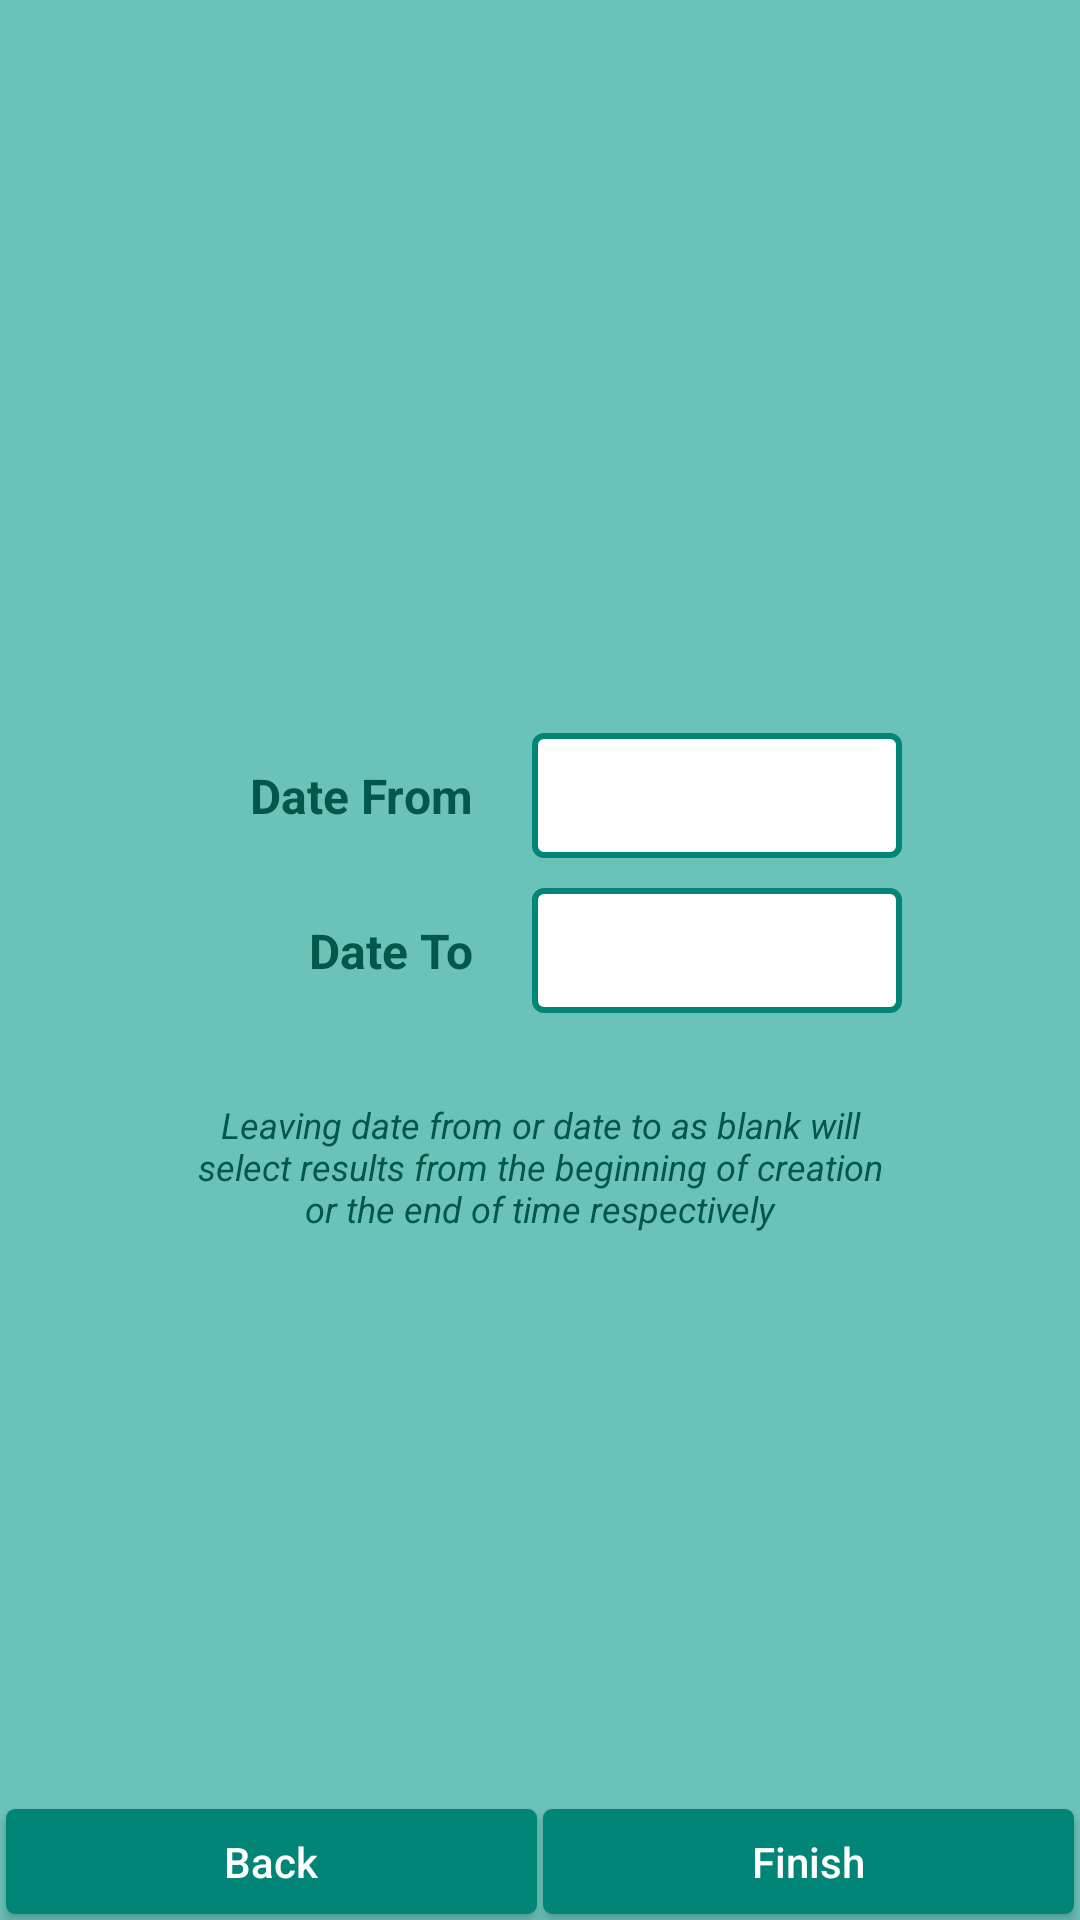

Write the Android layout XML for this screen, with the resource values it uses.
<!-- AndroidManifest.xml: application theme AppTheme.NoActionBar -->
<!-- res/layout/export_data_fragment.xml -->
<?xml version="1.0" encoding="utf-8"?>
<androidx.constraintlayout.widget.ConstraintLayout
        xmlns:android="http://schemas.android.com/apk/res/android"
        xmlns:app="http://schemas.android.com/apk/res-auto"
        xmlns:tools="http://schemas.android.com/tools"
        android:layout_width="match_parent" android:layout_height="match_parent"
        android:background="@color/list_dark_grey"
        android:clickable="true"
        android:focusable="true"
        android:focusableInTouchMode="true">

    <androidx.constraintlayout.widget.ConstraintLayout
            android:layout_width="0dp"
            android:layout_height="0dp"
            android:clickable="true"
            android:focusable="true"
            android:focusableInTouchMode="true"
            app:layout_constraintBottom_toTopOf="@+id/exportButcont"
            app:layout_constraintEnd_toEndOf="parent"
            app:layout_constraintStart_toStartOf="parent"
            app:layout_constraintTop_toTopOf="parent">

        <TextView
                style="@style/textSmall"
                android:textStyle="italic"
                android:textAlignment="center"
                android:id="@+id/textView18"
                android:layout_width="0dp"
                android:layout_height="wrap_content"
                android:layout_marginTop="10dp"
                android:text="Leaving date from or date to as blank will select results from the beginning of creation or the end of time respectively"
                app:layout_constraintEnd_toEndOf="@+id/linearLayout11"
                app:layout_constraintStart_toStartOf="@+id/linearLayout11"
                app:layout_constraintTop_toBottomOf="@+id/linearLayout11" />

        <LinearLayout
                android:id="@+id/linearLayout11"
                android:layout_width="wrap_content"
                android:layout_height="wrap_content"
                android:orientation="vertical"
                app:layout_constraintBottom_toBottomOf="parent"
                app:layout_constraintEnd_toEndOf="parent"
                app:layout_constraintStart_toStartOf="parent"
                app:layout_constraintTop_toTopOf="parent">

            <LinearLayout
                    android:layout_width="match_parent"
                    android:layout_height="match_parent"
                    android:orientation="horizontal"
                    android:layout_marginBottom="10dp">

                <TextView
                        android:id="@+id/textView14"
                        style="@style/textMain"
                        android:layout_width="95dp"
                        android:layout_height="wrap_content"
                        android:layout_weight="1"
                        android:padding="10dp"
                        android:text="Date From"
                        android:textAlignment="textEnd" />

                <EditText
                        android:id="@+id/exportDateFrom"
                        style="@style/textMain"
                        android:layout_width="110dp"
                        android:layout_height="match_parent"
                        android:layout_marginStart="10dp"
                        android:layout_weight="1"
                        android:autofillHints=""
                        android:background="@drawable/text_field_border"
                        android:ems="10"
                        android:focusable="false"
                        android:inputType="date"
                        android:paddingStart="10dp"
                        android:paddingEnd="10dp" />
            </LinearLayout>

            <LinearLayout
                    android:layout_width="match_parent"
                    android:layout_height="match_parent"
                    android:orientation="horizontal">

                <TextView
                        android:id="@+id/textView16"
                        style="@style/textMain"
                        android:layout_width="95dp"
                        android:layout_height="wrap_content"
                        android:layout_weight="1"
                        android:padding="10dp"
                        android:text="Date To"
                        android:textAlignment="textEnd" />

                <EditText
                        android:id="@+id/exportDateTo"
                        style="@style/textMain"
                        android:layout_width="110dp"
                        android:layout_height="match_parent"
                        android:layout_marginStart="10dp"
                        android:layout_weight="1"
                        android:autofillHints=""
                        android:background="@drawable/text_field_border"
                        android:ems="10"
                        android:focusable="false"
                        android:inputType="date"
                        android:paddingStart="10dp"
                        android:paddingEnd="10dp" />

            </LinearLayout>

            <LinearLayout
                    android:layout_width="match_parent"
                    android:layout_height="match_parent"
                    android:orientation="horizontal">

                <TextView
                        android:id="@+id/exportDateError"
                        style="@style/error"
                        android:layout_width="wrap_content"
                        android:layout_height="wrap_content"
                        android:layout_weight="1"
                        android:text="Date To must be set to after Date From" />
            </LinearLayout>

        </LinearLayout>

    </androidx.constraintlayout.widget.ConstraintLayout>

    <LinearLayout
            android:id="@+id/exportButcont"
            android:layout_width="match_parent"
            android:layout_height="0dp"
            android:orientation="horizontal"
            app:layout_constraintBottom_toBottomOf="parent"
            tools:layout_editor_absoluteX="0dp">

        <Button
                android:id="@+id/exportBack"
                style="@style/buttonMain"
                android:layout_width="0dp"
                android:layout_marginStart="2dp"
                android:layout_marginTop="2dp"
                android:layout_marginEnd="1dp"
                android:layout_marginBottom="2dp"
                android:layout_weight="1"
                android:text="Back" />

        <Button
                android:id="@+id/exportFinalize"
                style="@style/buttonMain"
                android:layout_width="0dp"
                android:layout_marginStart="1dp"
                android:layout_marginTop="2dp"
                android:layout_marginEnd="2dp"
                android:layout_marginBottom="2dp"
                android:layout_weight="1"
                android:text="Finish" />
    </LinearLayout>

</androidx.constraintlayout.widget.ConstraintLayout>
<!-- resources referenced by this layout -->
<resources>
  <color name="list_dark_grey">#6bc2b9</color>
  <!-- drawable text_field_border (drawable) -->
  <?xml version="1.0" encoding="utf-8"?>
  <selector xmlns:android="http://schemas.android.com/apk/res/android">
  <item android:state_focused="true">
      <shape android:shape="rectangle">
          <solid android:color="#8c8e8f"/>
          <corners android:radius="3dp" />
          <stroke
                  android:width="2dp"
                  android:color="@color/border_blue"
          />
          <padding
                  android:left="10dp"
                  android:top="10dp"
                  android:right="10dp"
                  android:bottom="10dp" />
  
      </shape>
  </item>
  <item>
      <shape android:shape="rectangle">
          <solid android:color="#ffffff"/>
          <corners android:radius="3dp" />
          <stroke
                  android:width="2dp"
                  android:color="@color/green_theme_light"
          />
          <padding
                  android:left="10dp"
                  android:top="10dp"
                  android:right="10dp"
                  android:bottom="10dp" />
      </shape>
  </item>
  </selector>
  <style name="buttonMain">
          <item name="android:background">@drawable/entries_bottom_button</item>
          <item name="android:textSize">14sp</item>
          <item name="android:textColor">#FFFFFF</item>
          <item name="android:textAlignment">center</item>
          <item name="android:textAllCaps">false</item>
          <item name="android:layout_height">35dp</item>
      </style>
  <style name="error">
          <item name="android:textColor">@color/error</item>
          <item name="android:textStyle">bold</item>
          <item name="android:visibility">invisible</item>
          <item name="android:textSize">14sp</item>
      </style>
  <style name="textMain">
          <item name="android:textSize">16sp</item>
          <item name="android:textStyle">bold</item>
          <item name="android:textColor">@color/green_theme_dark</item>
      </style>
  <style name="textSmall">
          <item name="android:textSize">12sp</item>
          <item name="android:textColor">@color/green_theme_dark</item>
      </style>
  <style name="AppTheme.NoActionBar">
          <item name="windowActionBar">false</item>
          <item name="windowNoTitle">true</item>
      </style>
  <color name="border_blue">#03c2fc</color>
  <color name="green_theme_light">#008577</color>
  <!-- drawable entries_bottom_button (drawable) -->
  <?xml version="1.0" encoding="utf-8"?>
  <selector xmlns:android="http://schemas.android.com/apk/res/android">
      <item android:state_pressed="true">
          <shape android:shape="rectangle">
              <solid android:color="@color/green_theme_dark"/>
              <corners android:radius="3dp" />
          </shape>
      </item>
      <item>
          <shape android:shape="rectangle">
              <solid android:color="@color/green_theme_light"/>
              <corners android:radius="3dp" />
          </shape>
      </item>
  </selector>
  <color name="error">#fc3526</color>
  <color name="green_theme_dark">#00574a</color>
</resources>
